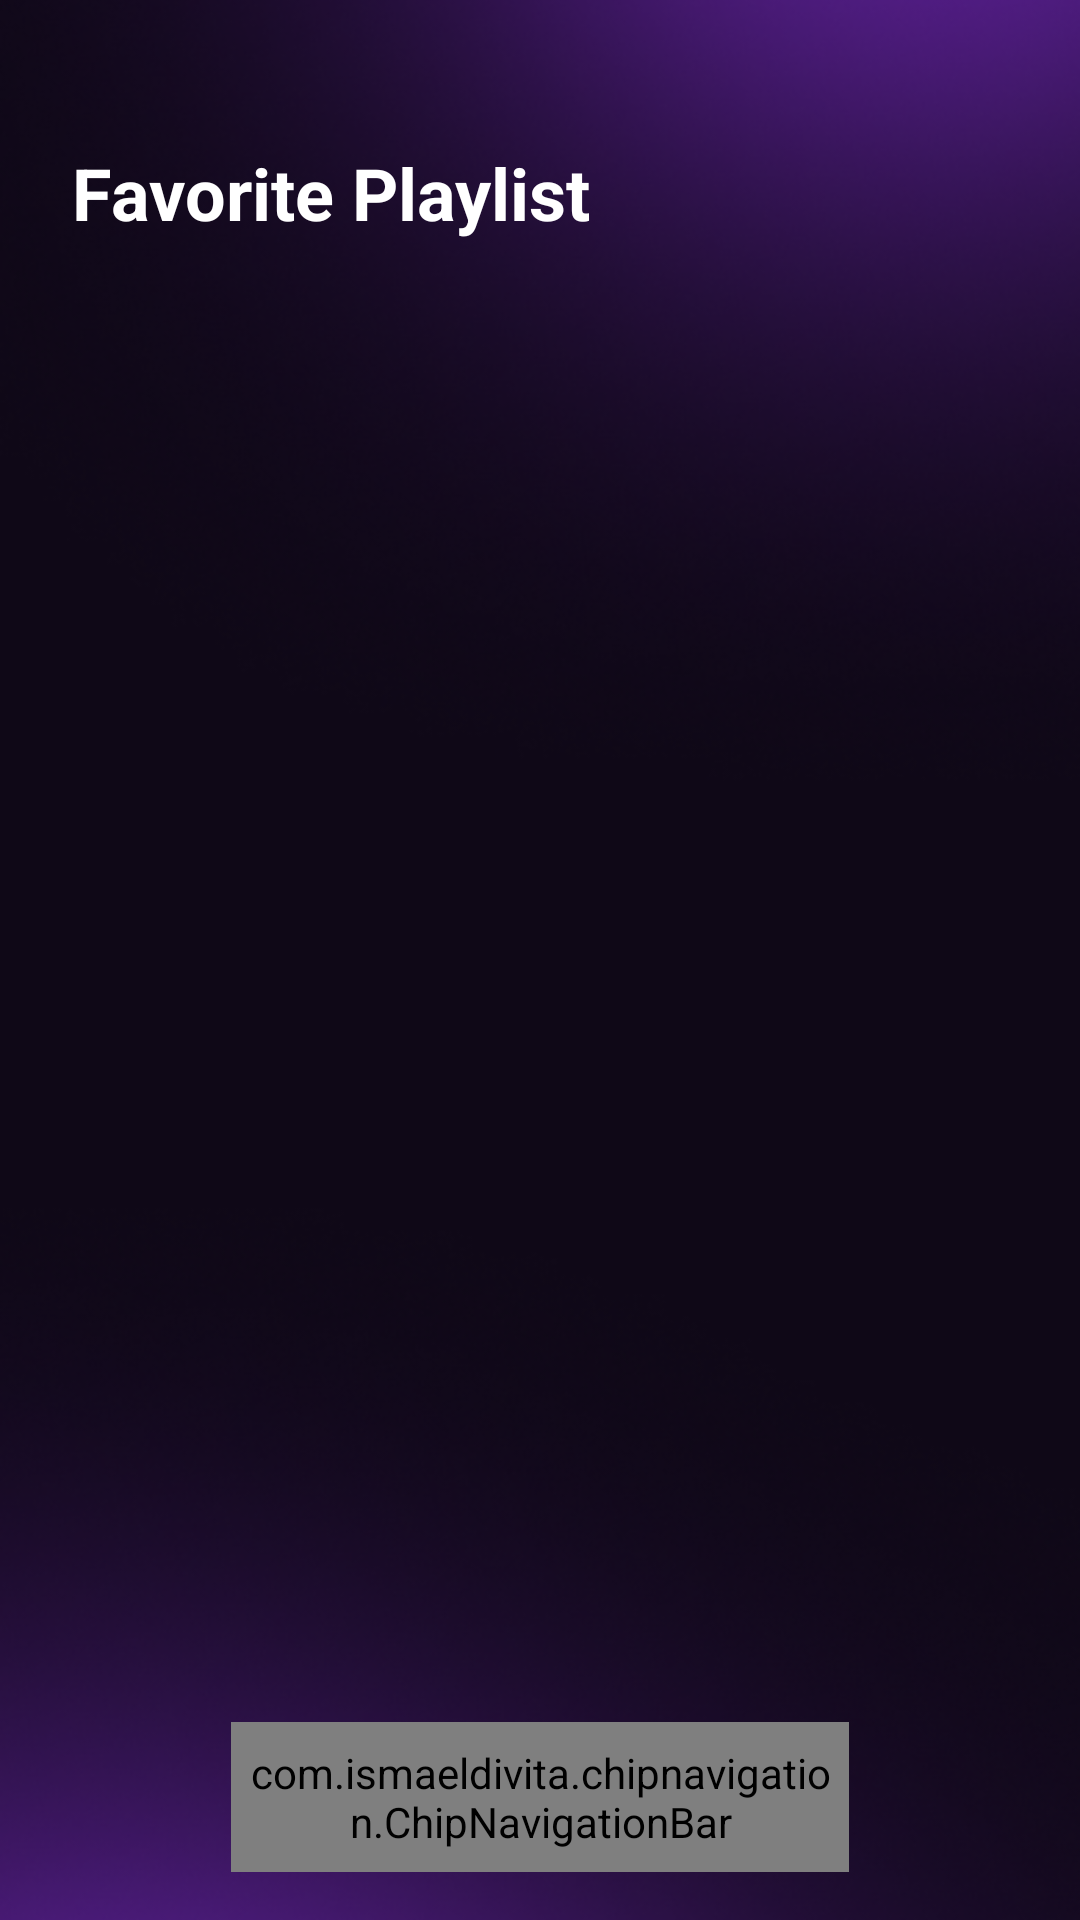

The Android layout XML behind this screen, and the referenced resources:
<!-- AndroidManifest.xml: application theme Theme.AuraTune -->
<!-- res/layout/activity_favorite_playlist.xml -->
<?xml version="1.0" encoding="utf-8"?>
<androidx.constraintlayout.widget.ConstraintLayout xmlns:android="http://schemas.android.com/apk/res/android"
    xmlns:app="http://schemas.android.com/apk/res-auto"
    xmlns:tools="http://schemas.android.com/tools"
    android:layout_width="match_parent"
    android:layout_height="match_parent"
    android:background="@color/black"
    tools:context=".Activity.FavoritePlaylistActivity">

    <ImageView
        android:id="@+id/backgroundImage"
        android:layout_width="0dp"
        android:layout_height="0dp"
        android:contentDescription="@null"
        android:scaleType="centerCrop"
        android:src="@drawable/pur"
        android:importantForAccessibility="no"
        app:layout_constraintBottom_toBottomOf="parent"
        app:layout_constraintEnd_toEndOf="parent"
        app:layout_constraintStart_toStartOf="parent"
        app:layout_constraintTop_toTopOf="parent" />

    <TextView
        android:id="@+id/textTitle"
        android:layout_width="wrap_content"
        android:layout_height="wrap_content"
        android:layout_marginStart="24dp"
        android:layout_marginTop="48dp"
        android:text="@string/favorite_playlist_title"
        android:textColor="@color/white"
        android:textSize="24sp"
        android:textStyle="bold"
        app:layout_constraintStart_toStartOf="parent"
        app:layout_constraintTop_toTopOf="parent" />

    <TextView
        android:id="@+id/textEmpty"
        android:layout_width="wrap_content"
        android:layout_height="wrap_content"
        android:layout_marginTop="16dp"
        android:text="@string/empty_favorites"
        android:textColor="@color/white"
        android:textSize="16sp"
        android:visibility="gone"
        app:layout_constraintEnd_toEndOf="parent"
        app:layout_constraintStart_toStartOf="parent"
        app:layout_constraintTop_toBottomOf="@id/textTitle" />

    <androidx.recyclerview.widget.RecyclerView
        android:id="@+id/recyclerFavorites"
        android:layout_width="0dp"
        android:layout_height="0dp"
        android:layout_marginStart="8dp"
        android:layout_marginTop="16dp"
        android:layout_marginEnd="8dp"
        android:paddingBottom="12dp"
        app:layout_constraintBottom_toTopOf="@id/bottomNavigation"
        app:layout_constraintEnd_toEndOf="parent"
        app:layout_constraintStart_toStartOf="parent"
        app:layout_constraintTop_toBottomOf="@id/textTitle"
        tools:listitem="@layout/viewholder_favorite" />

    <com.ismaeldivita.chipnavigation.ChipNavigationBar
        android:id="@+id/bottomNavigation"
        android:layout_width="match_parent"
        android:layout_height="50dp"
        android:layout_marginStart="77dp"
        android:layout_marginEnd="77dp"
        android:layout_marginBottom="16dp"
        android:background="@drawable/edit_text_bg"
        android:padding="4dp"
        app:cnb_iconColor="@color/black"
        app:cnb_iconSize="20dp"
        app:cnb_menuResource="@menu/bottom_menu"
        app:cnb_orientationMode="horizontal"
        app:cnb_radius="10dp"
        app:cnb_unselectedColor="@color/black"
        app:layout_constraintBottom_toBottomOf="parent"
        app:layout_constraintEnd_toEndOf="parent"
        app:layout_constraintStart_toStartOf="parent" />

</androidx.constraintlayout.widget.ConstraintLayout>
<!-- res/layout/viewholder_favorite.xml (included above) -->
<?xml version="1.0" encoding="utf-8"?>
<androidx.constraintlayout.widget.ConstraintLayout xmlns:android="http://schemas.android.com/apk/res/android"
    xmlns:app="http://schemas.android.com/apk/res-auto"
    xmlns:tools="http://schemas.android.com/tools"
    android:id="@+id/itemRoot"
    android:layout_width="match_parent"
    android:layout_height="wrap_content"
    android:padding="8dp">

    <com.google.android.material.imageview.ShapeableImageView
        app:shapeAppearanceOverlay="@style/CircleImageView"
        android:id="@+id/imageAlbumArt"
        android:layout_width="56dp"
        android:layout_height="56dp"
        android:scaleType="centerCrop"
        app:layout_constraintBottom_toBottomOf="parent"
        app:layout_constraintStart_toStartOf="parent"
        app:layout_constraintTop_toTopOf="parent"
        tools:srcCompat="@tools:sample/avatars" />

    <TextView
        android:id="@+id/textTitle"
        android:layout_width="wrap_content"
        android:layout_height="wrap_content"
        android:layout_marginStart="12dp"
        android:text="song title"
        android:textColor="@color/white"
        android:textSize="16sp"
        android:textStyle="bold"
        android:maxLines="1"
        app:layout_constraintStart_toEndOf="@+id/imageAlbumArt"
        app:layout_constraintTop_toTopOf="@+id/imageAlbumArt" />

    <TextView
        android:id="@+id/textArtist"
        android:layout_width="wrap_content"
        android:layout_height="wrap_content"
        android:text="song artist"
        android:textColor="#7777"
        android:textSize="14sp"
        android:maxLines="1"
        app:layout_constraintStart_toStartOf="@+id/textTitle"
        app:layout_constraintTop_toBottomOf="@+id/textTitle" />

</androidx.constraintlayout.widget.ConstraintLayout>
<!-- resources referenced by this layout -->
<resources>
  <color name="black">#FF000000</color>
  <color name="white">#FFFFFFFF</color>
  <!-- drawable edit_text_bg (drawable) -->
  <?xml version="1.0" encoding="utf-8"?>
  <selector xmlns:android="http://schemas.android.com/apk/res/android">
      <item>
          <shape android:shape="rectangle">
              <solid android:color="#80ffffff"/>
              <corners android:radius="10dp"/>
          </shape>
      </item>
  </selector>
  <!-- drawable pur: png bitmap (drawable, 179896 bytes) -->
  <string name="empty_favorites">You have not added any songs to favorites yet.</string>
  <string name="favorite_playlist_title">Favorite Playlist</string>
  <style name="CircleImageView">
          <item name="cornerFamily">rounded</item>
          <item name="cornerSize">10dp</item>
      </style>
  <style name="Theme.AuraTune" parent="Base.Theme.AuraTune" />
  <style name="Base.Theme.AuraTune" parent="Theme.Material3.DayNight.NoActionBar">
          
          
      </style>
</resources>
